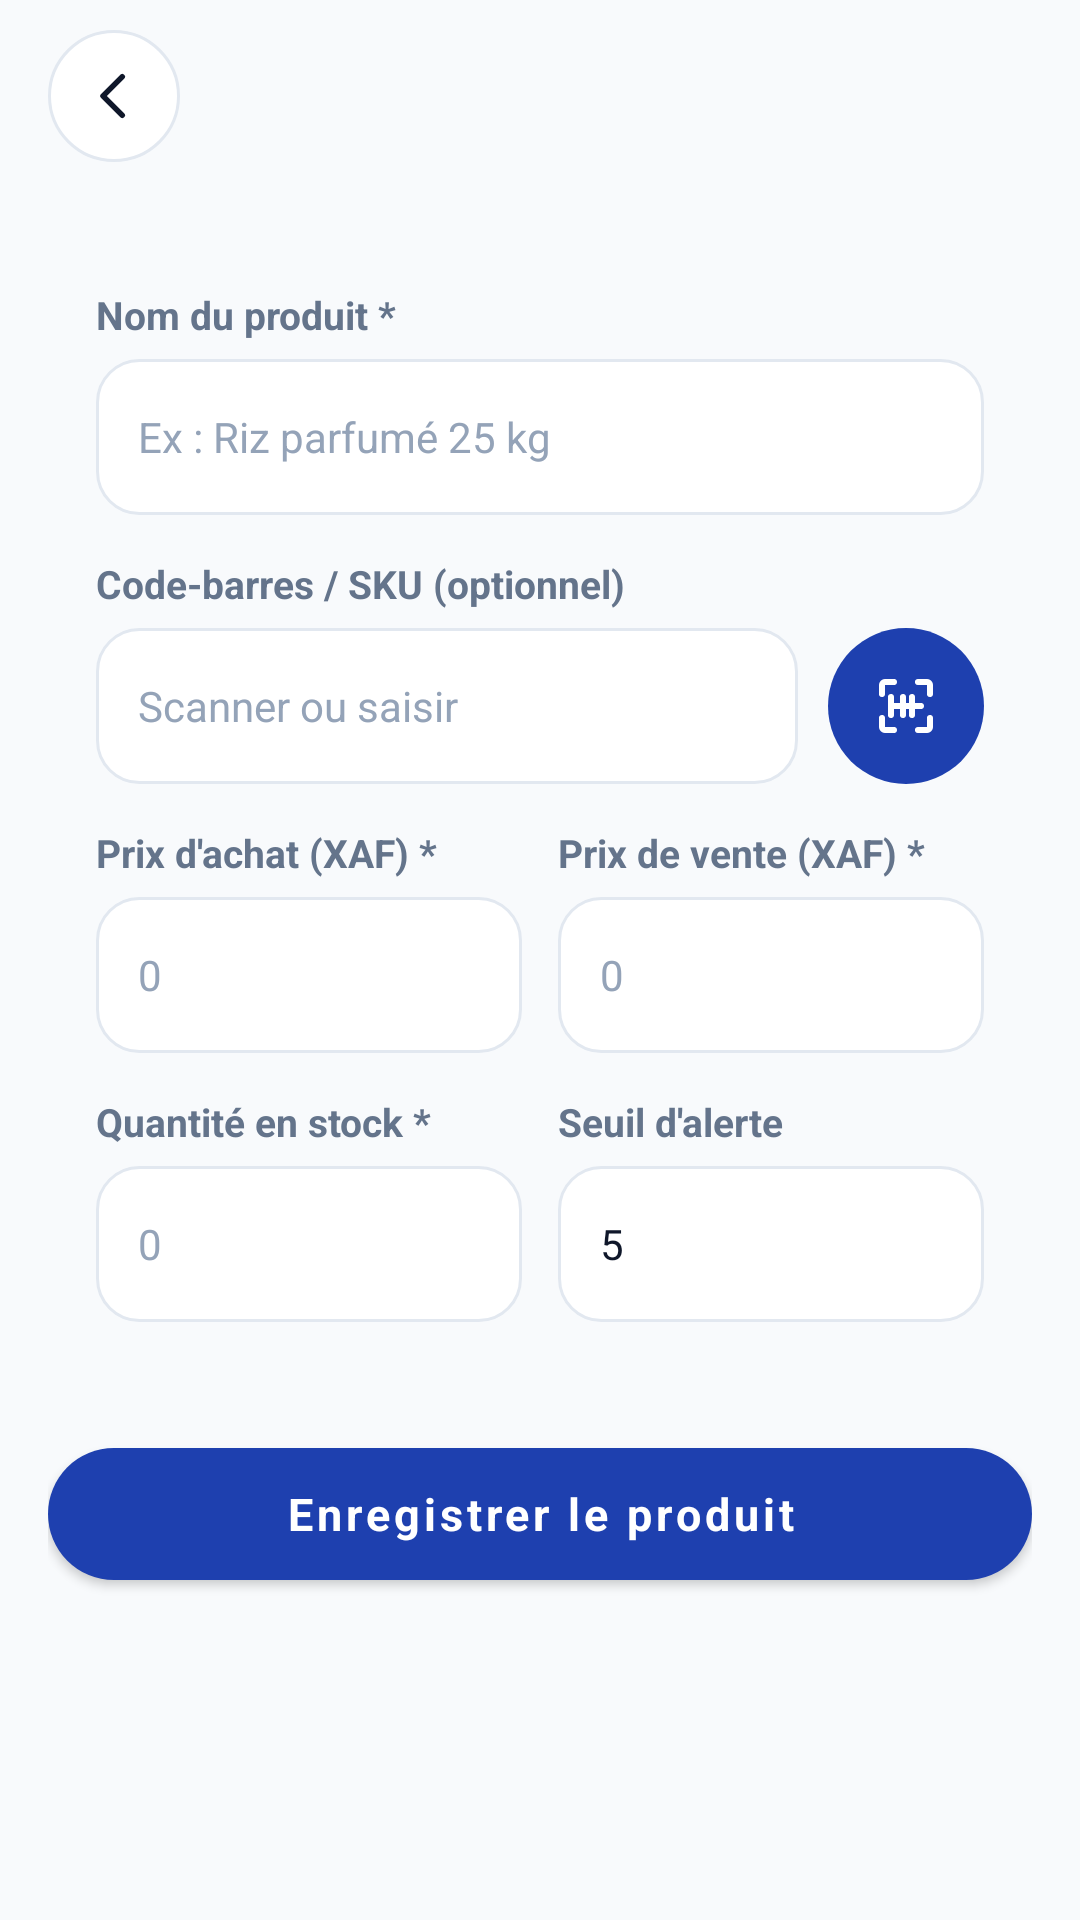

The Android layout XML behind this screen, and the referenced resources:
<!-- AndroidManifest.xml: application theme Theme.AfriComptaPlus -->
<!-- res/layout/activity_product_form.xml -->
<?xml version="1.0" encoding="utf-8"?>
<LinearLayout xmlns:android="http://schemas.android.com/apk/res/android"
    android:layout_width="match_parent" android:layout_height="match_parent"
    android:orientation="vertical" android:background="@color/surface">

    <include layout="@layout/view_topbar"/>

    <ScrollView android:layout_width="match_parent" android:layout_height="0dp"
        android:layout_weight="1" android:overScrollMode="never">
        <LinearLayout android:layout_width="match_parent" android:layout_height="wrap_content"
            android:orientation="vertical" android:padding="16dp">

            <LinearLayout android:layout_width="match_parent" android:layout_height="wrap_content"
                android:orientation="vertical" android:padding="16dp" android:background="@drawable/bg_card">

                <TextView style="@style/FormLabel" android:text="Nom du produit *"/>
                <EditText android:id="@+id/etName" android:layout_width="match_parent" android:layout_height="wrap_content"
                    android:hint="Ex : Riz parfumé 25 kg" android:inputType="textCapSentences"
                    android:layout_marginBottom="14dp"/>

                <TextView style="@style/FormLabel" android:text="Code-barres / SKU (optionnel)"/>
                <LinearLayout android:layout_width="match_parent" android:layout_height="wrap_content"
                    android:orientation="horizontal" android:gravity="center_vertical" android:layout_marginBottom="14dp">
                    <EditText android:id="@+id/etBarcode" android:layout_width="0dp" android:layout_weight="1"
                        android:layout_height="wrap_content" android:hint="Scanner ou saisir" android:inputType="text"/>
                    <ImageView android:id="@+id/btnScanBarcode"
                        android:layout_width="52dp" android:layout_height="52dp" android:layout_marginStart="10dp"
                        android:background="@drawable/bg_btn_primary" android:padding="14dp"
                        android:src="@drawable/ic_scan" android:tint="@color/white"
                        android:contentDescription="Scanner" android:clickable="true" android:focusable="true"/>
                </LinearLayout>

                <LinearLayout android:layout_width="match_parent" android:layout_height="wrap_content"
                    android:orientation="horizontal" android:layout_marginBottom="14dp">
                    <LinearLayout android:layout_width="0dp" android:layout_height="wrap_content"
                        android:layout_weight="1" android:orientation="vertical" android:layout_marginEnd="6dp">
                        <TextView style="@style/FormLabel" android:text="Prix d'achat (XAF) *"/>
                        <EditText android:id="@+id/etBuyingPrice" android:layout_width="match_parent"
                            android:layout_height="wrap_content" android:hint="0" android:inputType="numberDecimal"/>
                    </LinearLayout>
                    <LinearLayout android:layout_width="0dp" android:layout_height="wrap_content"
                        android:layout_weight="1" android:orientation="vertical" android:layout_marginStart="6dp">
                        <TextView style="@style/FormLabel" android:text="Prix de vente (XAF) *"/>
                        <EditText android:id="@+id/etSellingPrice" android:layout_width="match_parent"
                            android:layout_height="wrap_content" android:hint="0" android:inputType="numberDecimal"/>
                    </LinearLayout>
                </LinearLayout>

                <LinearLayout android:layout_width="match_parent" android:layout_height="wrap_content"
                    android:orientation="horizontal">
                    <LinearLayout android:layout_width="0dp" android:layout_height="wrap_content"
                        android:layout_weight="1" android:orientation="vertical" android:layout_marginEnd="6dp">
                        <TextView style="@style/FormLabel" android:text="Quantité en stock *"/>
                        <EditText android:id="@+id/etStock" android:layout_width="match_parent"
                            android:layout_height="wrap_content" android:hint="0" android:inputType="number"/>
                    </LinearLayout>
                    <LinearLayout android:layout_width="0dp" android:layout_height="wrap_content"
                        android:layout_weight="1" android:orientation="vertical" android:layout_marginStart="6dp">
                        <TextView style="@style/FormLabel" android:text="Seuil d'alerte"/>
                        <EditText android:id="@+id/etMinStock" android:layout_width="match_parent"
                            android:layout_height="wrap_content" android:text="5" android:inputType="number"/>
                    </LinearLayout>
                </LinearLayout>
            </LinearLayout>

            <Button android:id="@+id/btnSave" style="@style/PrimaryButton"
                android:layout_width="match_parent" android:layout_height="wrap_content"
                android:layout_marginTop="20dp" android:text="Enregistrer le produit"/>
        </LinearLayout>
    </ScrollView>
</LinearLayout>
<!-- res/layout/view_topbar.xml (included above) -->
<?xml version="1.0" encoding="utf-8"?>
<LinearLayout xmlns:android="http://schemas.android.com/apk/res/android"
    android:id="@+id/topBar"
    android:layout_width="match_parent" android:layout_height="64dp"
    android:orientation="horizontal" android:gravity="center_vertical"
    android:paddingStart="16dp" android:paddingEnd="16dp"
    android:background="@color/surface">

    <ImageView android:id="@+id/btnBack"
        android:layout_width="44dp" android:layout_height="44dp"
        android:background="@drawable/bg_circle_btn" android:padding="11dp"
        android:src="@drawable/ic_back" android:tint="@color/text_primary"
        android:contentDescription="Retour" android:clickable="true" android:focusable="true"/>

    <TextView android:id="@+id/tvScreenTitle"
        android:layout_width="0dp" android:layout_height="wrap_content"
        android:layout_weight="1" android:layout_marginStart="14dp"
        android:text="" android:textColor="@color/text_primary"
        android:textSize="22sp" android:textStyle="bold" android:singleLine="true"/>

    <LinearLayout android:id="@+id/btnTopAction"
        android:layout_width="wrap_content" android:layout_height="42dp"
        android:orientation="horizontal" android:gravity="center"
        android:paddingStart="16dp" android:paddingEnd="18dp"
        android:background="@drawable/bg_btn_primary" android:visibility="gone"
        android:clickable="true" android:focusable="true">
        <ImageView android:id="@+id/ivTopAction" android:layout_width="16dp" android:layout_height="16dp"
            android:src="@drawable/ic_plus" android:tint="@color/white"/>
        <TextView android:id="@+id/tvTopAction"
            android:layout_width="wrap_content" android:layout_height="wrap_content"
            android:layout_marginStart="6dp" android:text="Ajouter"
            android:textColor="@color/white" android:textSize="13sp" android:textStyle="bold"/>
    </LinearLayout>
</LinearLayout>
<!-- resources referenced by this layout -->
<resources>
  <color name="surface">#F8FAFC</color>
  <color name="text_primary">#0F172A</color>
  <color name="white">#FFFFFF</color>
  <!-- drawable bg_btn_primary (drawable) -->
  <?xml version="1.0" encoding="utf-8"?>
  <ripple xmlns:android="http://schemas.android.com/apk/res/android" android:color="#33FFFFFF">
      <item><shape android:shape="rectangle"><solid android:color="@color/primary"/><corners android:radius="28dp"/></shape></item>
  </ripple>
  <!-- drawable bg_circle_btn (drawable) -->
  <?xml version="1.0" encoding="utf-8"?>
  <shape xmlns:android="http://schemas.android.com/apk/res/android" android:shape="oval">
      <solid android:color="@color/white"/>
      <stroke android:width="1dp" android:color="@color/border"/>
  </shape>
  <!-- drawable ic_back (drawable) -->
  <?xml version="1.0" encoding="utf-8"?>
  <vector xmlns:android="http://schemas.android.com/apk/res/android"
      android:width="24dp" android:height="24dp" android:viewportWidth="24" android:viewportHeight="24">
      <path android:pathData="M15,5L8,12L15,19" android:strokeColor="#FF000000" android:strokeWidth="2"
          android:strokeLineCap="round" android:strokeLineJoin="round" android:fillColor="#00000000"/>
  </vector>
  <!-- drawable ic_plus (drawable) -->
  <?xml version="1.0" encoding="utf-8"?>
  <vector xmlns:android="http://schemas.android.com/apk/res/android"
      android:width="24dp" android:height="24dp" android:viewportWidth="24" android:viewportHeight="24">
      <path android:pathData="M12,5v14 M5,12h14" android:strokeColor="#FF000000" android:strokeWidth="2"
          android:strokeLineCap="round" android:strokeLineJoin="round" android:fillColor="#00000000"/>
  </vector>
  <style name="FormLabel">
          <item name="android:layout_width">wrap_content</item>
          <item name="android:layout_height">wrap_content</item>
          <item name="android:layout_marginBottom">6dp</item>
          <item name="android:textSize">13sp</item>
          <item name="android:textColor">@color/text_secondary</item>
          <item name="android:textStyle">bold</item>
      </style>
  <style name="PrimaryButton" parent="Widget.MaterialComponents.Button">
          <item name="backgroundTint">@color/primary</item>
          <item name="android:textColor">@color/white</item>
          <item name="android:textSize">15sp</item>
          <item name="android:textStyle">bold</item>
          <item name="android:textAllCaps">false</item>
          <item name="android:minHeight">56dp</item>
          <item name="cornerRadius">28dp</item>
      </style>
  <color name="primary">#1E40AF</color>
  <color name="border">#E2E8F0</color>
  <color name="text_secondary">#64748B</color>
  <color name="primary_dark">#1E3A8A</color>
  <color name="accent">#F97316</color>
  <style name="AppEditText" parent="Widget.AppCompat.EditText">
          <item name="android:background">@drawable/bg_input</item>
          <item name="android:textSize">14sp</item>
          <item name="android:textColor">@color/text_primary</item>
          <item name="android:textColorHint">@color/text_hint</item>
          <item name="android:minHeight">52dp</item>
      </style>
  <style name="AppDialog" parent="Theme.MaterialComponents.Light.Dialog.Alert">
          <item name="colorPrimary">@color/primary</item>
          <item name="colorAccent">@color/primary</item>
          <item name="android:textColorPrimary">@color/text_primary</item>
      </style>
  <!-- drawable bg_input (drawable) -->
  <?xml version="1.0" encoding="utf-8"?>
  <shape xmlns:android="http://schemas.android.com/apk/res/android" android:shape="rectangle">
      <solid android:color="@color/white"/>
      <stroke android:width="1dp" android:color="@color/border"/>
      <corners android:radius="14dp"/>
      <padding android:left="14dp" android:right="14dp" android:top="12dp" android:bottom="12dp"/>
  </shape>
  <color name="text_hint">#94A3B8</color>
</resources>
